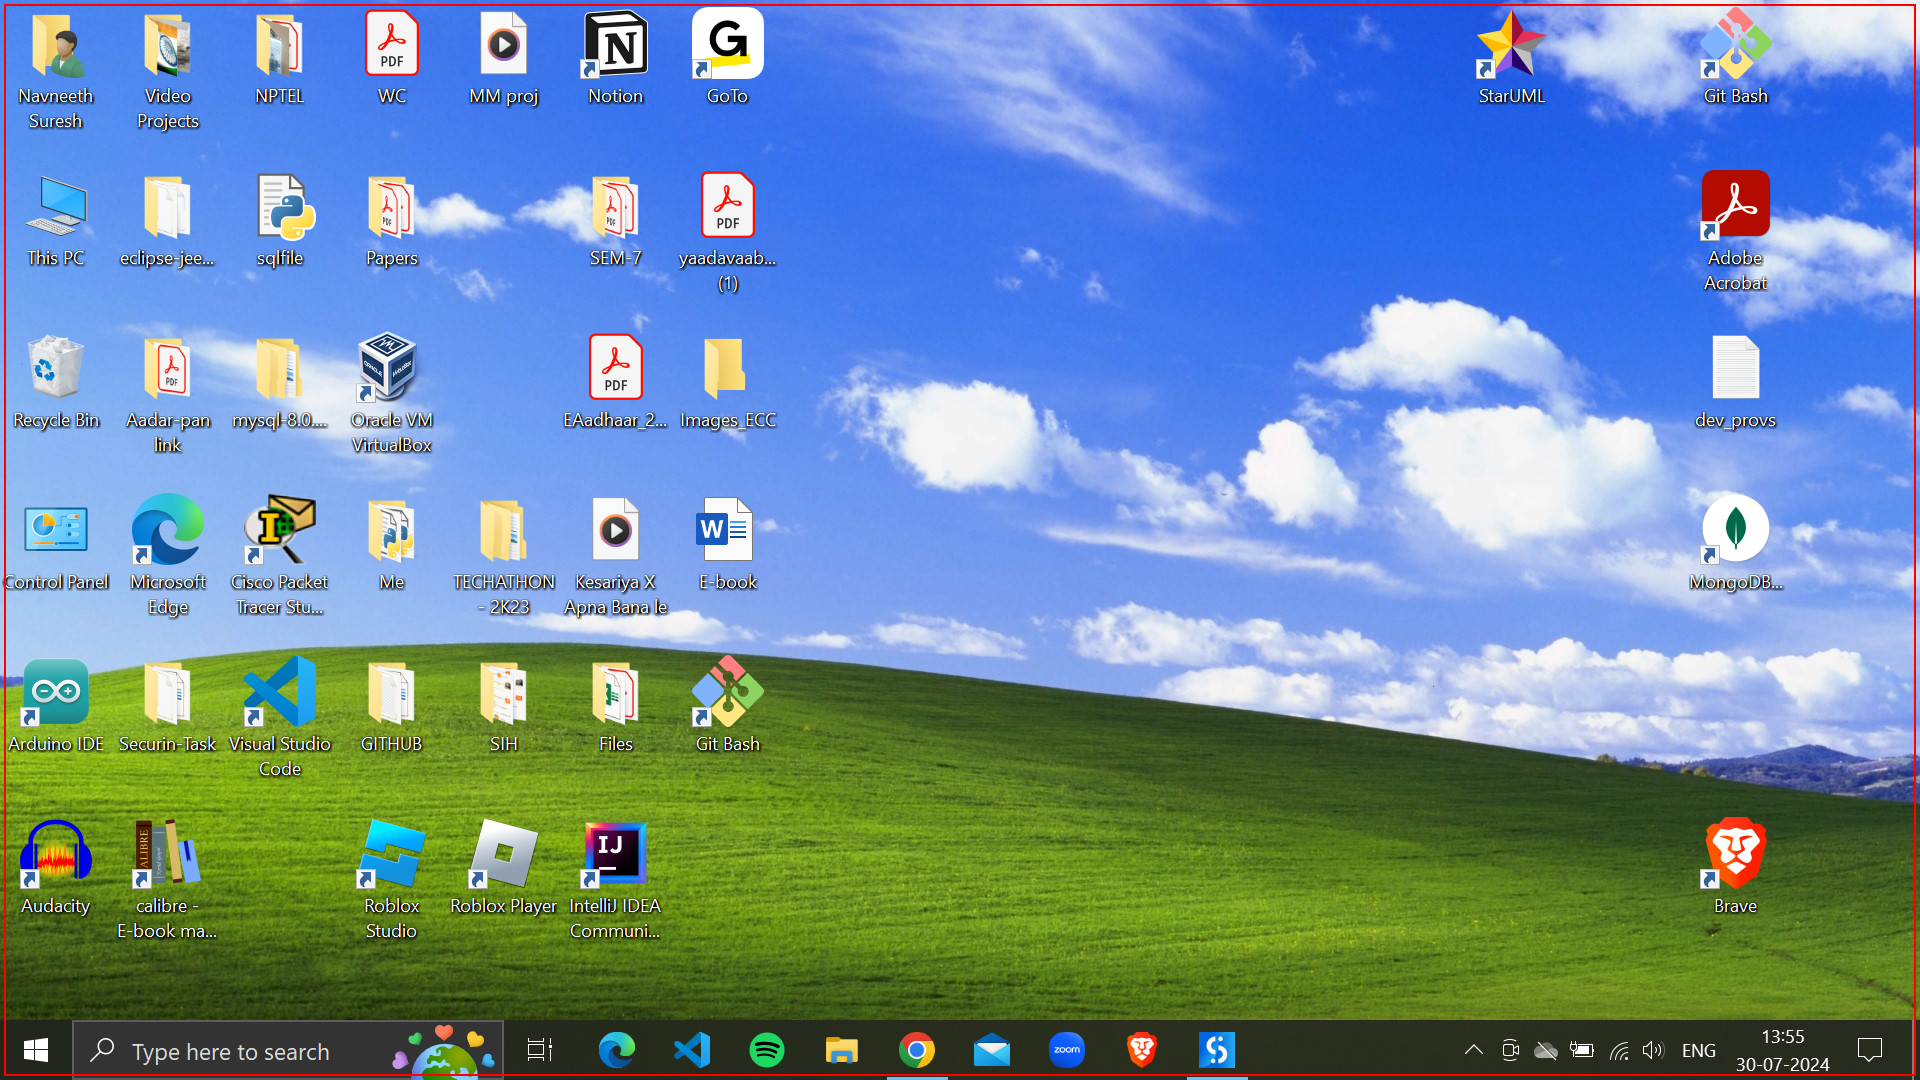
Workflow: Main

Step 1: type a value into the list in window 'Program Manager' (explorer.exe)

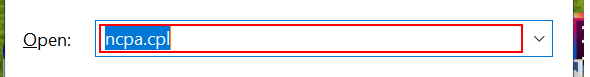
Step 2: type "notepad" in window 'Run' (explorer.exe)

Step 3: type a value in window 'Run' (explorer.exe) (no picture)

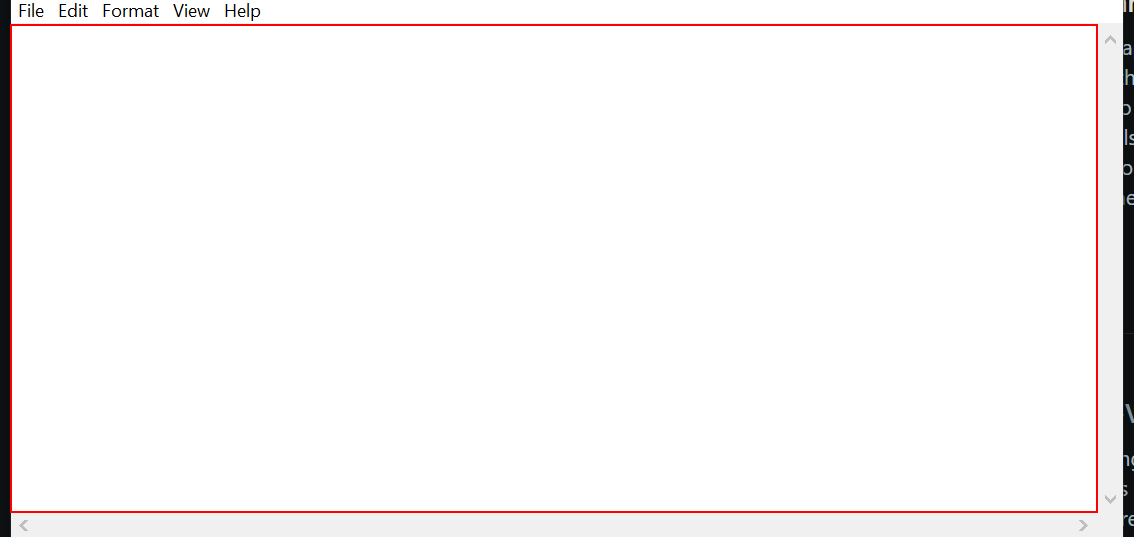
Step 4: type "hmmm[k(enter)]Good job[k(enter)]nice[k(enter)]REC[k(enter)]" into the editable text 'Text Editor' in window '* - Notepad' (notepad.exe)

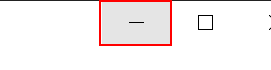
Step 5: click on the push button 'Minimize' in window '*Untitled - Notepad' (notepad.exe)

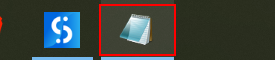
Step 6: click on the push button 'Notepad - 1 running window' in window 'Running applications' (explorer.exe)

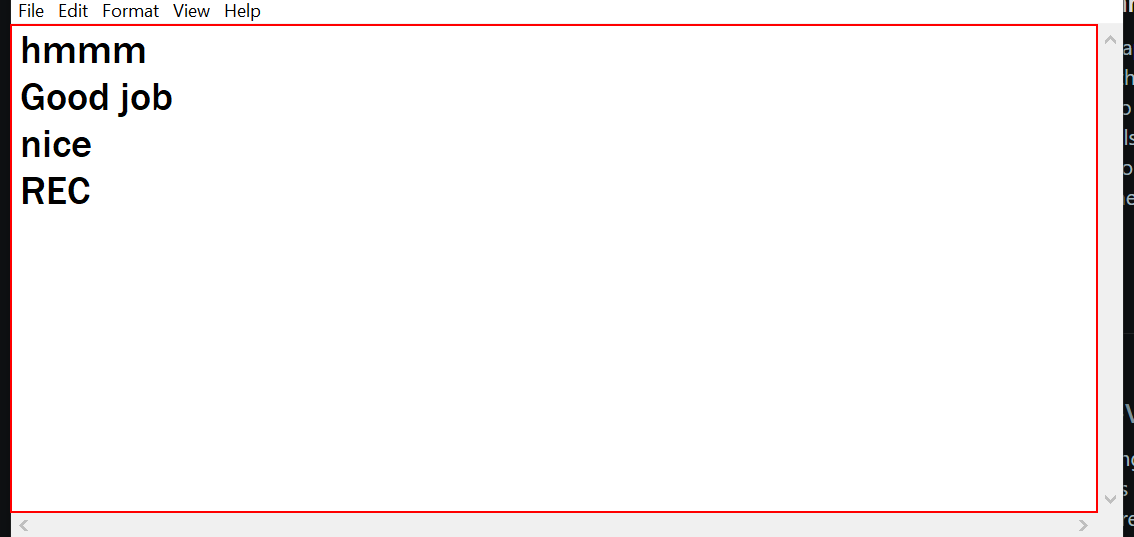
Step 7: type "[k(enter)]maximised and typed" into the editable text 'Text Editor' in window '*Untitled - Notepad' (notepad.exe)